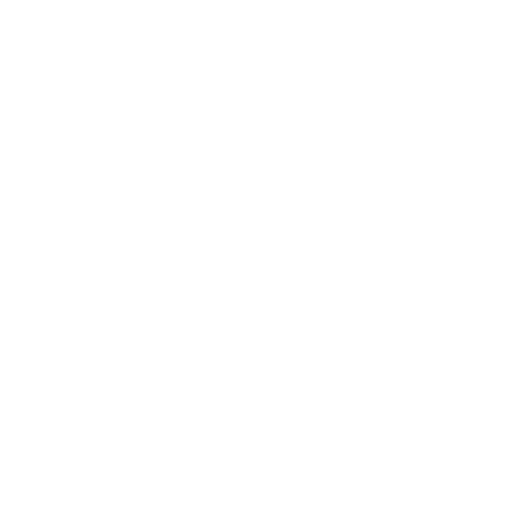
t = 0.00 s
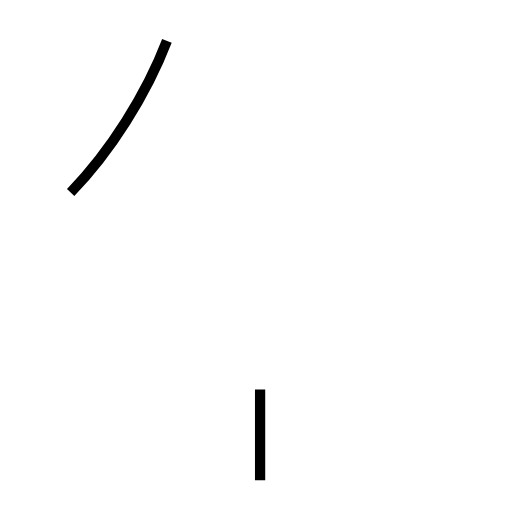
t = 0.80 s
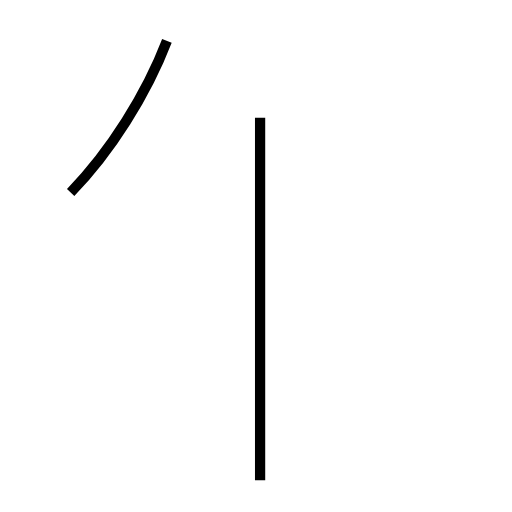
t = 1.59 s
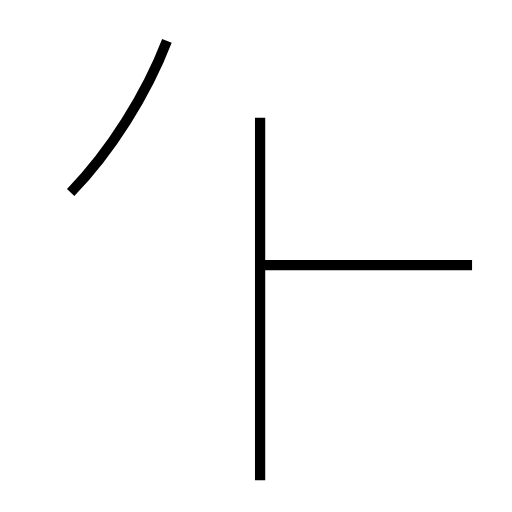
t = 2.22 s
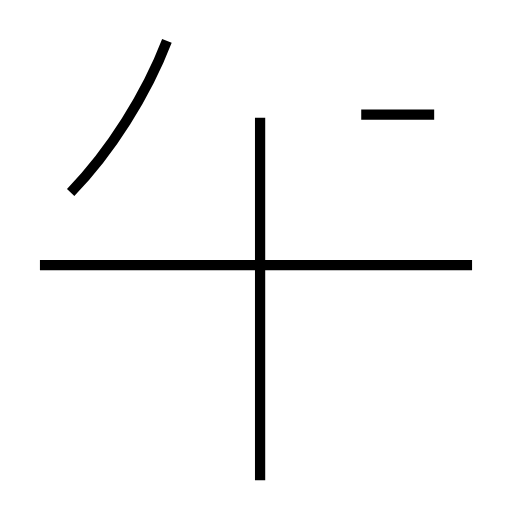
t = 3.07 s
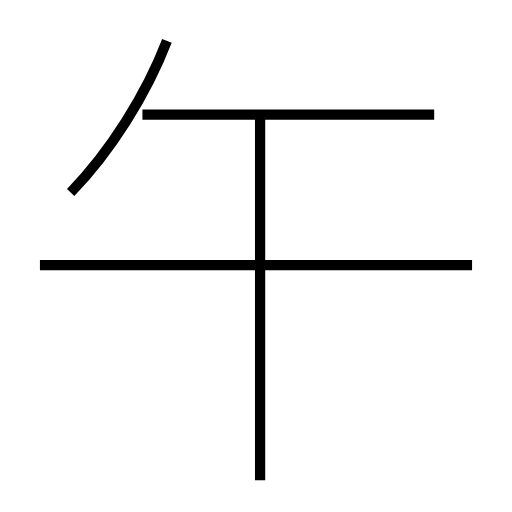
t = 3.71 s

The animated SVG that drew these frames (rendered in a browser with its animation timeline set to each time). Animation: 4 SMIL elements (animate=4); one cycle of 3.71 s.

<?xml version='1.0' encoding='utf-8'?>
<svg viewBox="0.0 -6.0 50.0 50.0" version="1.1" xmlns="http://www.w3.org/2000/svg"><rect x="-1000" y="-1000" width="2000" height="2000" stroke="white" fill="white" /><g style="fill:none;stroke:#000000;stroke-width:1"><path d="M 6.9 -25.2 C 10.8 -29.2 14.3 -34.8 16.3 -40.0 " transform="translate(0.0 38.0)" stroke-dasharray="17.64315973227464" stroke-dashoffset="17.64315973227464"><animate attributeName="stroke-dashoffset" from="17.64315973227464" to="0" dur="0.5292947919682391s" begin="0s; anim_end.end" fill="freeze" id="anim0" /></path><path d="M 25.4 2.9 L 25.4 -32.5 " transform="translate(0.0 38.0)" stroke-dasharray="35.4" stroke-dashoffset="35.4"><animate attributeName="stroke-dashoffset" from="35.4" to="0" dur="1.0619999999999998s" begin="anim0.end" fill="freeze" id="anim1" /></path><path d="M 46.1 -18.1 L 3.9 -18.1 " transform="translate(0.0 38.0)" stroke-dasharray="42.2" stroke-dashoffset="42.2"><animate attributeName="stroke-dashoffset" from="42.2" to="0" dur="1.266s" begin="anim1.end" fill="freeze" id="anim2" /></path><path d="M 42.4 -32.8 L 13.9 -32.8" transform="translate(0.0 38.0)" stroke-dasharray="28.5" stroke-dashoffset="28.5"><animate attributeName="stroke-dashoffset" from="28.5" to="0" dur="0.855s" begin="anim2.end" fill="freeze" id="anim_end" /></path></g></svg>
